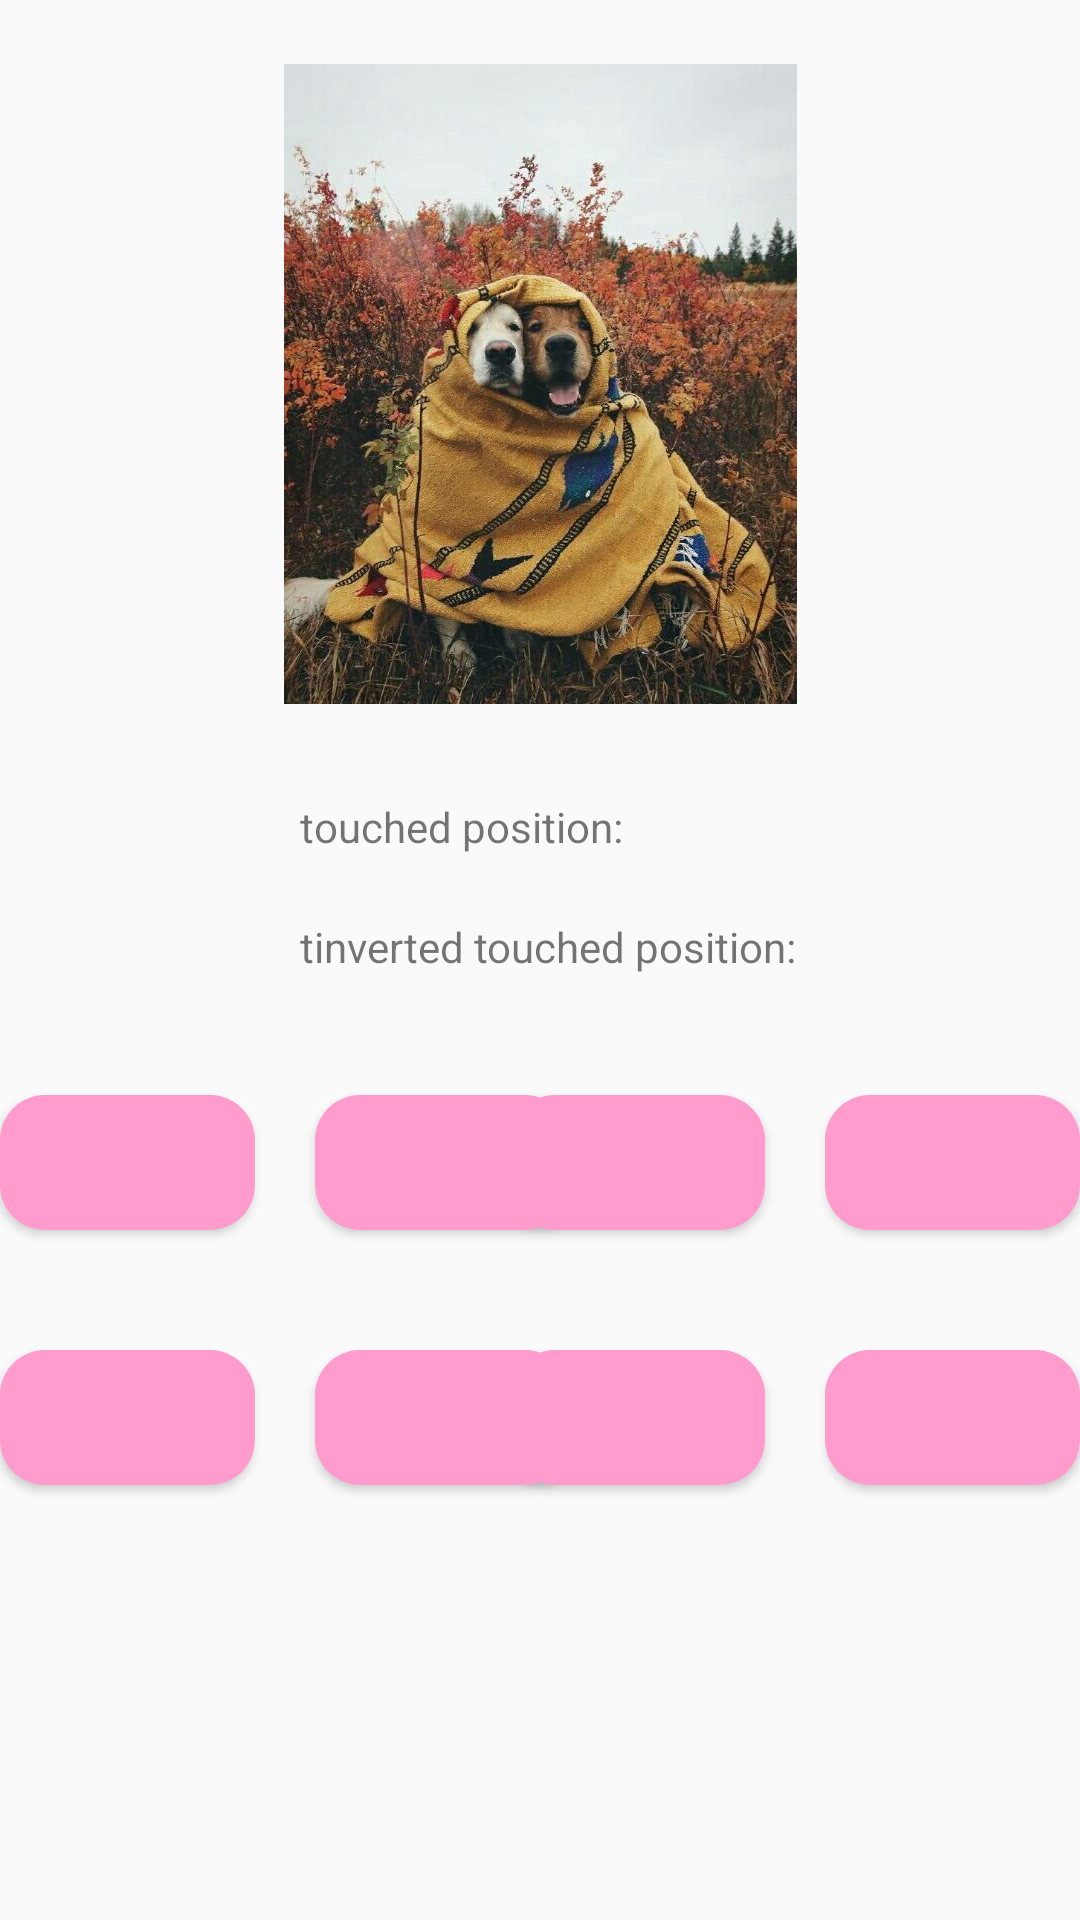

Android layout source for this screen:
<!-- AndroidManifest.xml: application theme AppTheme -->
<!-- res/layout/fragment2.xml -->
<?xml version="1.0" encoding="utf-8"?>
<android.support.constraint.ConstraintLayout xmlns:android="http://schemas.android.com/apk/res/android"
    xmlns:app="http://schemas.android.com/apk/res-auto"
    xmlns:tools="http://schemas.android.com/tools"
    android:id="@+id/container"
    android:layout_width="match_parent"
    android:layout_height="match_parent"
    tools:context=".Activity.MainActivity">

    <ImageView
        android:id="@+id/pic"
        android:layout_width="match_parent"
        android:layout_height="256dp"
        android:scaleType="center"
        app:layout_constraintLeft_toLeftOf="parent"
        app:layout_constraintRight_toRightOf="parent"
        app:layout_constraintTop_toTopOf="parent"
        android:src="@mipmap/ic_pic1"
        />


    <TextView
        android:id="@+id/xy"
        android:text="touched position:"
        android:layout_width="wrap_content"
        android:layout_height="wrap_content"
        android:layout_marginTop="10dp"
        android:layout_marginLeft="100dp"
        app:layout_constraintTop_toBottomOf="@id/pic"
        app:layout_constraintLeft_toLeftOf="@id/pic"
        />

    <TextView
        android:id="@+id/invertedxy"
        android:text="tinverted touched position:"
        android:layout_width="wrap_content"
        android:layout_height="wrap_content"
        android:layout_marginTop="50dp"
        android:layout_marginLeft="100dp"

        app:layout_constraintTop_toBottomOf="@id/pic"
        app:layout_constraintLeft_toLeftOf="@id/pic"
        />

    <Button
        android:id="@+id/btn1"
        style="@style/ColorButtonShape"
        app:layout_constraintTop_toBottomOf="@id/invertedxy"
        app:layout_constraintLeft_toLeftOf="parent"
        />

    <Button
        android:id="@+id/btn2"
        style="@style/ColorButtonShape"
        app:layout_constraintTop_toBottomOf="@id/invertedxy"
        app:layout_constraintRight_toRightOf="parent"
        />

    <Button
        android:id="@+id/btn3"
        style="@style/ColorButtonShape"

        android:layout_marginLeft="20dp"
        app:layout_constraintTop_toBottomOf="@id/invertedxy"
        app:layout_constraintLeft_toRightOf="@id/btn1"
        />

    <Button
        android:id="@+id/btn4"
        style="@style/ColorButtonShape"

        android:layout_marginRight="20dp"
        app:layout_constraintTop_toBottomOf="@id/invertedxy"
        app:layout_constraintRight_toLeftOf="@id/btn2"
        />

    <Button
        android:id="@+id/btn5"
        style="@style/ColorButtonShape"

        app:layout_constraintTop_toBottomOf="@id/btn1"
        app:layout_constraintLeft_toLeftOf="parent"
        />

    <Button
        android:id="@+id/btn6"
        style="@style/ColorButtonShape"

        app:layout_constraintTop_toBottomOf="@id/btn1"
        app:layout_constraintRight_toRightOf="parent"
        />

    <Button
        android:id="@+id/btn7"
        style="@style/ColorButtonShape"

        android:layout_marginLeft="20dp"
        app:layout_constraintTop_toBottomOf="@id/btn1"
        app:layout_constraintLeft_toRightOf="@id/btn1"
        />

    <Button
        android:id="@+id/btn8"
        style="@style/ColorButtonShape"

        android:layout_marginRight="20dp"
        app:layout_constraintTop_toBottomOf="@id/btn1"
        app:layout_constraintRight_toLeftOf="@id/btn2"
        />
</android.support.constraint.ConstraintLayout>
<!-- resources referenced by this layout -->
<resources>
  <!-- mipmap ic_pic1: png bitmap (mipmap-xxhdpi, 85377 bytes) -->
  <style name="ColorButtonShape" parent="Widget.AppCompat.Button">
          <item name="android:layout_width">85dp</item>
          <item name="android:layout_height">45dp</item>
          <item name="android:layout_marginTop">40dp</item>
          <item name="android:background">@drawable/shape_of_color_button</item>
      </style>
  <style name="AppTheme" parent="Theme.AppCompat.Light.NoActionBar">
          
          <item name="colorPrimary">@color/colorPrimary</item>
          <item name="colorPrimaryDark">@color/colorPrimaryDark</item>
          <item name="colorAccent">@color/colorAccent</item>
          
          <item name="actionOverflowMenuStyle">@style/OverflowMenuStyle</item>
      </style>
  <!-- drawable shape_of_color_button (drawable) -->
  <?xml version="1.0" encoding="utf-8"?>
  <shape xmlns:android="http://schemas.android.com/apk/res/android" android:shape="rectangle">
      <solid android:color="@color/cp_1" />
      <corners android:radius="15dip" />
  </shape>
  <color name="colorPrimary">#ff000000</color>
  <color name="colorPrimaryDark">#00574B</color>
  <color name="colorAccent">#D81B60</color>
  <style name="OverflowMenuStyle" parent="@style/Widget.AppCompat.PopupMenu.Overflow">
          
          <item name="android:dropDownVerticalOffset">15dp</item>
          
          <item name="android:dropDownHorizontalOffset">100dp</item>
          <item name="android:dropDownWidth">30dp</item>
  
      </style>
  <color name="cp_1">#ff9bcd</color>
</resources>
